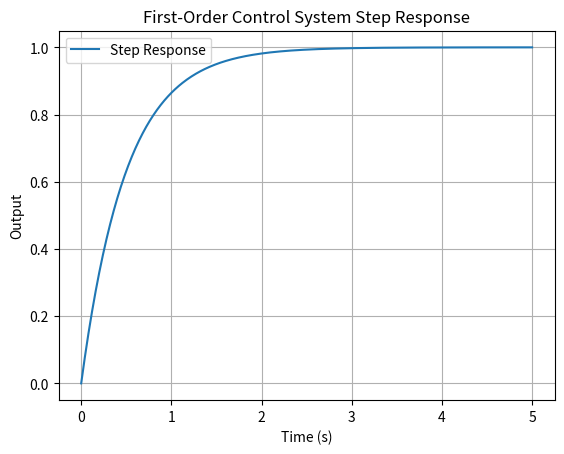

Reproduce this figure in Python.
import numpy as np
import matplotlib.pyplot as plt
from scipy import signal

def simulate_step_response(K=1.0, tau=0.5, duration=5.0, num_points=500, save_prefix="control_demo", show=True):
    '''
    Simulate the step response of a first-order system: G(s) = K / (tau*s + 1)
    '''
    num = [K]
    den = [tau, 1]
    system = signal.TransferFunction(num, den)
    t = np.linspace(0, duration, num_points)
    t_out, y_out = signal.step(system, T=t)
    plt.figure()
    plt.plot(t_out, y_out, label="Step Response")
    plt.xlabel("Time (s)")
    plt.ylabel("Output")
    plt.title("First-Order Control System Step Response")
    plt.grid(True)
    plt.legend()
    if save_prefix:
        plt.savefig(f"{save_prefix}_step_response.png", dpi=200, bbox_inches="tight")
    if show:
        plt.show()
    return t_out, y_out

if __name__ == "__main__":
    simulate_step_response()
